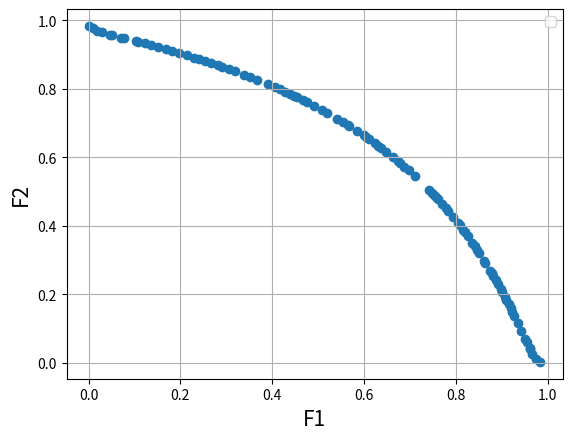

Here is the Python script that generated this plot:
# Importing required modules
import math
import random
import matplotlib.pyplot as plt
import numpy as np


# 默认为最小化问题

def recombination(a, b):
    return (a + b) / 2


def clamp(a, l, r):
    if a < l:
        a = l
    elif a > r:
        a = r
    return a


def mutation(a, bounds):
    rs = [random.random() for i in range(len(bounds))]
    for i in range(len(a)):
        a[i] = bounds[i][0] + (bounds[i][1] - bounds[i][0]) * rs[i]
        # a[i] = clamp(a[i], bounds[i][0], bounds[i][1])
    return a


# 检测是否a支配b
def is_dominate(obj_a, obj_b):
    less = False
    for i in range(len(obj_a)):
        fa, fb = obj_a[i], obj_b[i]
        if fa > fb:
            return False
        if fa < fb:
            less = True
    return less


def crowding_distance(pop, fronts, obj_vals):
    dist = [0 for i in range(0, pop.shape[0])]
    obj_vals = obj_vals.T  # obj_vals[i][j]表示第i个目标函数在第j个个体的函数值
    for obj_val in obj_vals:
        f_max = max(obj_val)
        f_min = min(obj_val)
        delta = f_max - f_min
        for f in fronts:
            t = f[:]
            t.sort(key=lambda i: obj_val[i])
            dist[t[0]] = float("inf")
            dist[t[-1]] = float("inf")
            for i in range(1, len(t) - 1):
                dist[t[i]] += (obj_val[t[i + 1]] - obj_val[t[i - 1]]) / delta
    return dist


def non_dominated_sort(pop, obj_vals):
    pop_size = pop.shape[0]
    # S[i]存放被第i个个体支配的个体的索引集合
    S = [[] for i in range(0, pop_size)]
    # n[i]表示支配第i个个体的个体数量
    n = [0 for i in range(0, pop_size)]
    # fronts[i]表示第i层的个体索引
    fronts = [[]]
    # ranks[i]表示第i个个体是第几层
    ranks = [0 for i in range(0, pop_size)]
    for pi in range(0, pop_size):
        for qi in range(0, pop_size):
            # p, q = pop[pi], pop[qi]
            if is_dominate(obj_vals[pi], obj_vals[qi]):
                S[pi].append(qi)
            elif is_dominate(obj_vals[qi], obj_vals[pi]):
                n[pi] += 1
        if n[pi] == 0:
            ranks[pi] = 0
            # if pi not in fronts[0]:
            fronts[0].append(pi)
    i = 0
    while len(fronts[i]) > 0:
        Q = []
        for pi in fronts[i]:
            for qi in S[pi]:
                n[qi] -= 1
                if n[qi] == 0:
                    ranks[qi] = i + 1
                    if qi not in Q:
                        Q.append(qi)
        i += 1
        fronts.append(Q)
    del fronts[-1]  # 最后一个面是空的
    return fronts


def sat_constraint(p, constraint):
    for c in constraint:
        if not c(p):
            return False
    return True


def get_front_vals(front, pop, num_objs, objs):
    front_vals = np.empty((len(front), num_objs))
    for i in range(len(front)):
        for oi in range(num_objs):
            front_vals[i][oi] = objs[oi](pop[front[i]])
    return front_vals


def get_obj_vals(pop, objs):
    pop_size, num_objs = pop.shape[0], len(objs)
    obj_vals = np.empty((pop_size, num_objs))
    for i in range(pop_size):
        for j in range(num_objs):
            obj_vals[i][j] = objs[j](pop[i])
    return obj_vals


def show_scatter(front_vals):
    f1 = [val[0] for val in front_vals]
    f2 = [val[1] for val in front_vals]
    plt.xlabel('F1', fontsize=15)
    plt.ylabel('F2', fontsize=15)
    plt.grid()
    plt.legend('Pareto front')
    plt.scatter(f1, f2)
    plt.show()


def main_loop(max_gen, pop_size, num_objs, objs, dim, bounds, constraint, mutation_rate):
    """
    :param max_gen: 种群最大代数
    :param pop_size: 种群大小
    :param num_objs: 目标函数数量
    :param objs: 目标函数list
    :param dim: 变量维度
    :param bounds: 变量定义域,bounds[i][0,1]表示第i个变量取值范围
    :param constraint: 约束条件函数
    :param mutation_rate: 变异率
    :return:
    """
    # 初始化种群
    front_vals = None
    pop = np.empty((pop_size, dim), dtype=np.float32)
    for i in range(pop_size):
        p = [bounds[j][0] + (bounds[j][1] - bounds[j][0]) * random.random()
             for j in range(dim)]
        while not sat_constraint(p, constraint):
            p = [bounds[j][0] + (bounds[j][1] - bounds[j][0]) * random.random()
                 for j in range(dim)]
        pop[i] = p

    # 开始迭代
    num_gen = 0
    while num_gen < max_gen:
        mix_pop = np.empty((pop_size * 2, dim), dtype=np.float32)
        mix_pop[:pop_size] = pop
        for i in range(pop_size, pop_size * 2):
            ai = random.randint(0, pop_size - 1)
            bi = random.randint(0, pop_size - 1)
            # ci = random.randint(0, pop_size - 1)
            mix_pop[i] = recombination(pop[ai], pop[bi])
            if random.random() < mutation_rate:
                mix_pop[i] = mutation(mix_pop[i], bounds)
            while not sat_constraint(mix_pop[i], constraint):
                mix_pop[i] = recombination(pop[ai], pop[bi])
                if random.random() < mutation_rate:
                    mix_pop[i] = mutation(mix_pop[i], bounds)
        # 为当前种群个体生成目标函数值
        obj_vals = get_obj_vals(mix_pop, objs)
        next_pop = []
        # 快速非支配排序
        fronts = non_dominated_sort(mix_pop, obj_vals)
        dist = crowding_distance(mix_pop, fronts, obj_vals)
        for f in fronts:
            size_next_pop = len(next_pop)
            size_f = len(f)
            if size_next_pop + size_f <= pop_size:
                for i in f:
                    next_pop.append(mix_pop[i])
            else:
                t = f[:]
                t.sort(key=lambda i: dist[i], reverse=True)
                i = 0
                while len(next_pop) < pop_size:
                    next_pop.append(mix_pop[t[i]])
                    i += 1
                break
        pop = np.array(next_pop)
        print(f'num_gen: {num_gen}')
        num_gen += 1
    # 返回第1个面的目标函数值
    front_vals = get_front_vals(non_dominated_sort(pop, get_obj_vals(pop, objs))[0], pop, num_objs, objs)

    return front_vals


class TestFunction:
    def __init__(self, objs, constraints, bounds):
        self.objs = objs
        self.constraints = constraints
        self.bounds = bounds


if __name__ == '__main__':
    max_gen = 100
    pop_size = 100
    BinhAndKornFunction = TestFunction(
        objs=[
            lambda x: 4 * x[0] ** 2 + 4 * x[1] ** 2,
            lambda x: (x[0] - 5) ** 2 + (x[1] - 5) ** 2,
        ],
        constraints=[
            lambda x: (x[0] - 5) ** 2 + x[1] ** 2 - 25 <= 0,
            lambda x: (x[0] - 8) ** 2 + (x[1] + 3) ** 2 - 7.7 >= 0,
        ],
        bounds=[[0, 5], [0, 5]],
    )
    ChankongAndHaimesFunction = TestFunction(
        objs=[
            lambda x: 2 + (x[0] - 2) ** 2 + (x[1] - 1) ** 2,
            lambda x: 9 * x[0] - (x[1] - 1) ** 2,
        ],
        constraints=[
            lambda x: x[0] ** 2 + x[1] ** 2 - 225 <= 0,
            lambda x: x[0] - 3 * x[1] + 10 <= 0,
        ],
        bounds=[[-20, 20], [-20, 20]],
    )
    FonsecaFlemingFunction = TestFunction(
        objs=[
            lambda x: 1 - math.exp(-(x[0] - 1 / math.sqrt(2)) ** 2 - (x[1] - 1 / math.sqrt(2)) ** 2),
            lambda x: 1 - math.exp(-(x[0] + 1 / math.sqrt(2)) ** 2 - (x[1] + 1 / math.sqrt(2)) ** 2),
        ],
        constraints=[
        ],
        bounds=[[-4, 4], [-4, 4]],
    )
    using_function = FonsecaFlemingFunction
    objs = using_function.objs
    constraints = using_function.constraints
    bounds = using_function.bounds
    mutation_rate = 0.6
    front_vals = main_loop(max_gen, pop_size, len(objs), objs, len(bounds), bounds, constraints, mutation_rate)
    show_scatter(front_vals)
